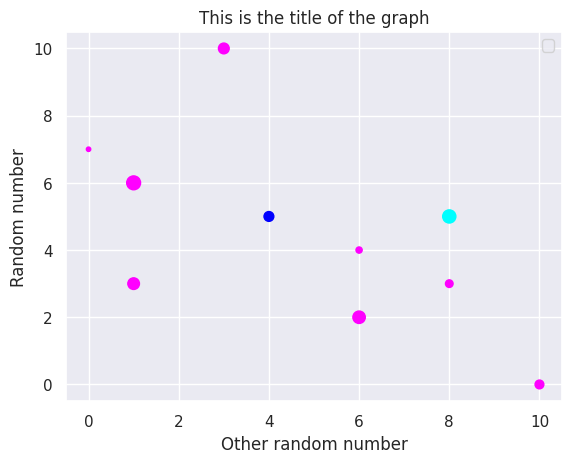

Here is the Python script that generated this plot:
# we will need a specific modiule from matplotlib to do our plotting
import matplotlib.pyplot as plt
import random
import seaborn as sns

# most of the detials her you can find at https://matplotlib.org/users/pyplot_tutorial.html

# plot a line!
sns.set()
x_data = [random.randint(0, 10) for i in range(0,10)]
y_data = [random.randint(0, 10) for i in range(0,10)]

sizes = [i*10 for i in range(1, 11)]

colors = ["magenta" for i in range(0,10)]
colors[4] = "blue"
colors[8] = "cyan"

for x,y,s,c in zip(x_data,y_data,sizes,colors):
    print(x,y,s,c)

plt.scatter(x_data, y_data, s=sizes, c=colors)
plt.title("This is the title of the graph")
plt.ylabel("Random number")
plt.xlabel("Other random number")
plt.legend()
# plt.show()